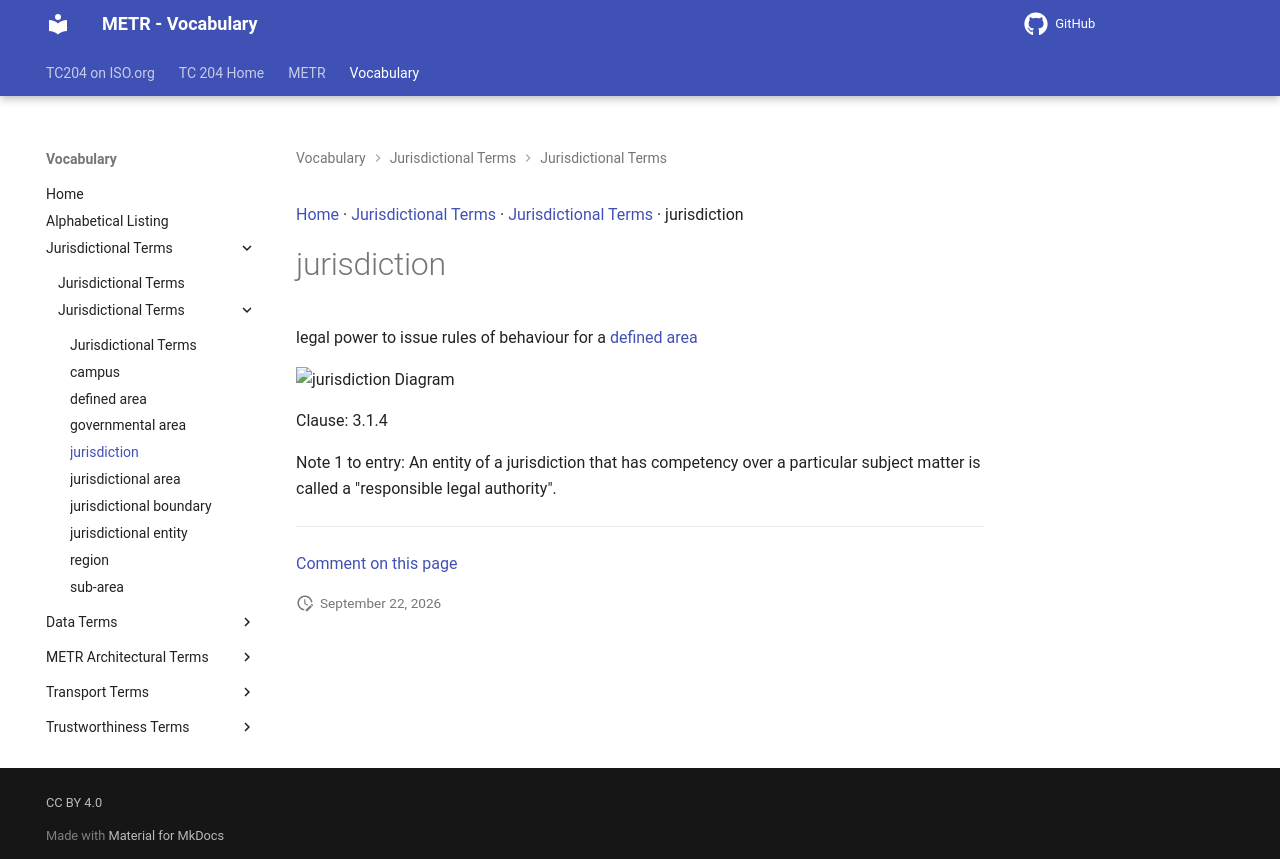

repository: ISO-TC204/iso24315-vocab · page: v1.0.0/terms/jurisdiction/index.html · generator: mkdocs

[Home](../index.md) · [Jurisdictional Terms](groups/Jurisdictional Terms.md) · [Jurisdictional Terms](patterns/Jurisdictional Terms.md) · jurisdiction

# jurisdiction

legal power to issue rules of behaviour for a [defined area](defined area.md)

<object type="image/svg+xml" data="../../diagrams/jurisdiction.dot.svg">
    <img alt="jurisdiction Diagram" src="../../diagrams/jurisdiction.dot.png" /> <!-- Fallback for non-SVG browsers -->
</object>

Clause: 3.1.4

Note 1 to entry: An entity of a jurisdiction that has competency over a particular subject matter is called a "responsible legal authority".


---

[Comment on this page](https://github.com/ISO-TC204/iso24315-vocab/issues/new?template=page-feedback.yml&title=%5BPage+feedback%5D+jurisdiction&page-title=jurisdiction&page-path=terms%2Fjurisdiction.md)
